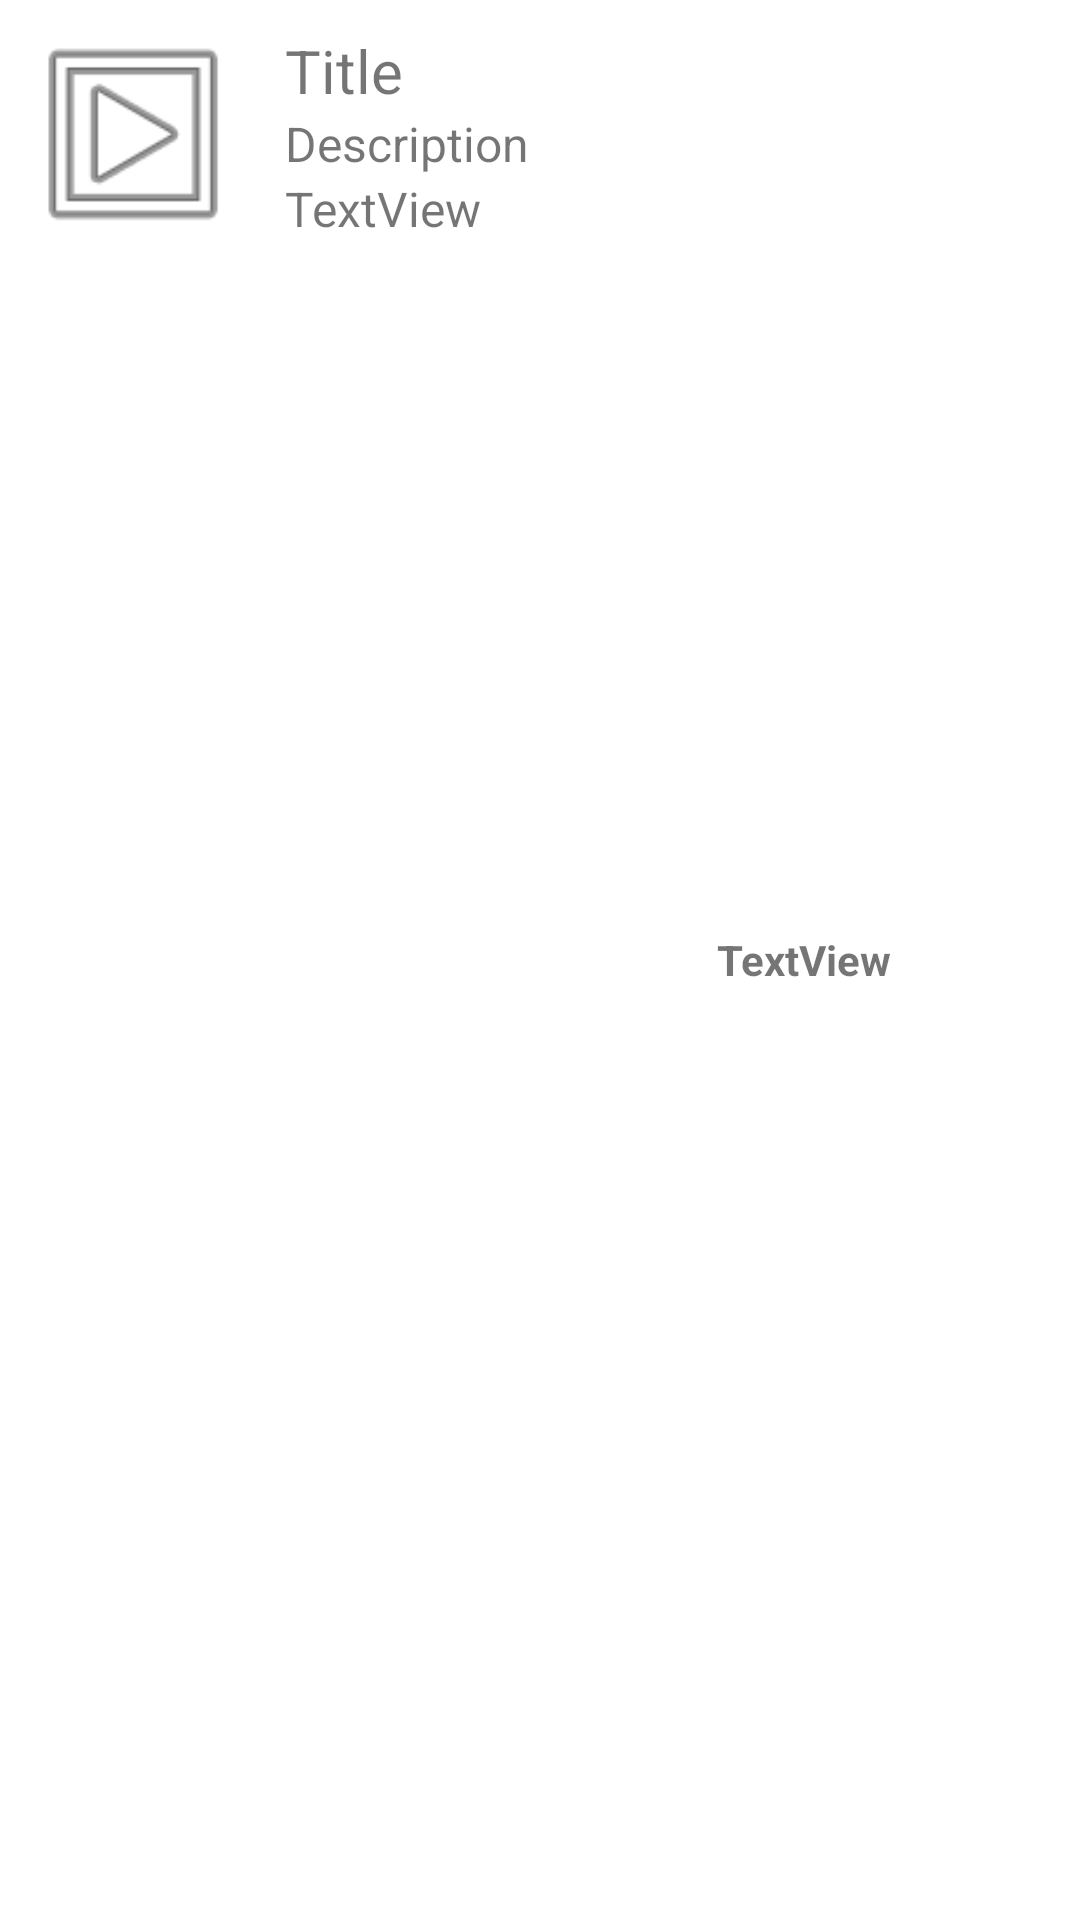

Reconstruct the res/layout file that produces this screen, plus the resources it refers to.
<!-- AndroidManifest.xml: application theme Theme.AllYouCanPesanrev2 -->
<!-- res/layout/isi_list_transaksi_di_transaksi.xml -->
<?xml version="1.0" encoding="utf-8"?>
<LinearLayout xmlns:android="http://schemas.android.com/apk/res/android"
    xmlns:app="http://schemas.android.com/apk/res-auto"
    android:layout_width="match_parent"
    android:layout_height="match_parent"
    android:layout_margin="5dp"
    android:background="@drawable/rounded_layout_bg">

    <ImageView
        android:id="@+id/GambarRestoran"
        android:layout_width="75dp"
        android:layout_height="75dp"
        android:layout_margin="10dp"
        app:srcCompat="@android:drawable/ic_menu_slideshow" />

    <LinearLayout
        android:layout_width="wrap_content"
        android:layout_height="wrap_content"
        android:orientation="vertical">

        <TextView
            android:id="@+id/TextToShow_NamaRestoran"
            android:layout_width="wrap_content"
            android:layout_height="wrap_content"
            android:layout_marginTop="10dp"
            android:text="Title"
            android:textSize="20sp" />

        <TextView
            android:id="@+id/TextToShow_TanggalPembelian"
            android:layout_width="wrap_content"
            android:layout_height="wrap_content"
            android:text="Description"
            android:textSize="16sp" />

        <TextView
            android:id="@+id/TextToShow_JumlahTransaksi"
            android:layout_width="match_parent"
            android:layout_height="wrap_content"
            android:text="TextView"
            android:textSize="16sp" />

    </LinearLayout>

    <TextView
        android:id="@+id/TextToShow_StatusTransaksi"
        android:layout_width="match_parent"
        android:layout_height="wrap_content"
        android:layout_gravity="center"
        android:gravity="center"
        android:text="TextView"
        android:textStyle="bold" />

</LinearLayout>
<!-- resources referenced by this layout -->
<resources>
  <!-- drawable rounded_layout_bg (drawable) -->
  <?xml version="1.0" encoding="UTF-8"?>
  <shape xmlns:android="http://schemas.android.com/apk/res/android">
      <solid
          android:color="#FFFFFF"/>
      <stroke
          android:width="3dp"
          android:color="#FFFFFF"/>
      <corners
          android:radius="10dp"/>
      <padding
          android:left="0dp"
          android:top="0dp"
          android:right="0dp"
          android:bottom="0dp"/>
  </shape>
  <style name="Theme.AllYouCanPesanrev2" parent="Theme.MaterialComponents.DayNight.NoActionBar">
          
          <item name="colorPrimary">@color/purple_500</item>
          <item name="colorPrimaryVariant">@color/purple_700</item>
          <item name="colorOnPrimary">@color/white</item>
          
          <item name="colorSecondary">@color/teal_200</item>
          <item name="colorSecondaryVariant">@color/teal_700</item>
          <item name="colorOnSecondary">@color/black</item>
          
          <item name="android:statusBarColor" tools:targetApi="l">?attr/colorPrimaryVariant</item>
          
      </style>
  <color name="purple_500">#FF6200EE</color>
  <color name="purple_700">#FF3700B3</color>
  <color name="white">#FFFFFFFF</color>
  <color name="teal_200">#FF03DAC5</color>
  <color name="teal_700">#FF018786</color>
  <color name="black">#FF000000</color>
</resources>
